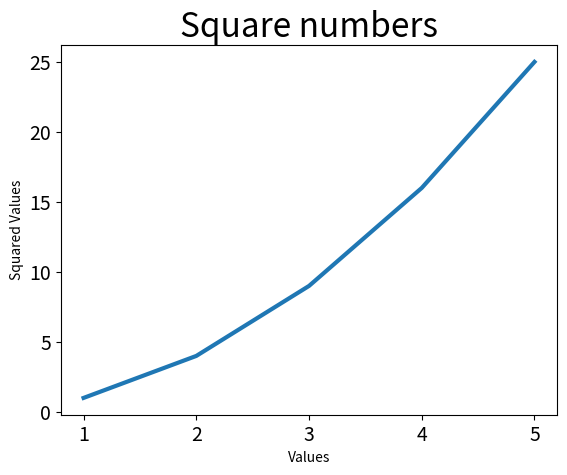

Source code (Python):
import matplotlib.pyplot as plt
class Square():
    def __init__(self):
        pass

    def firsLineDiagram(self):
        inputValues = [val for val in range(1,6)]
        squaredValues = [val**2 for val in range(1,6)]
        fig, ax  = plt.subplots()
        # Ein- und Ausgabedaten übergeben, damit die Visualisierung richtig ist
        ax.plot(inputValues, squaredValues, linewidth=3)
        ax.set_xlabel("Values")
        ax.set_ylabel("Squared Values")
        ax.tick_params(axis='both',labelsize=14)
        ax.set_title("Square numbers",fontsize=24)
        plt.show()


wuerfel = Square()
wuerfel.firsLineDiagram()
